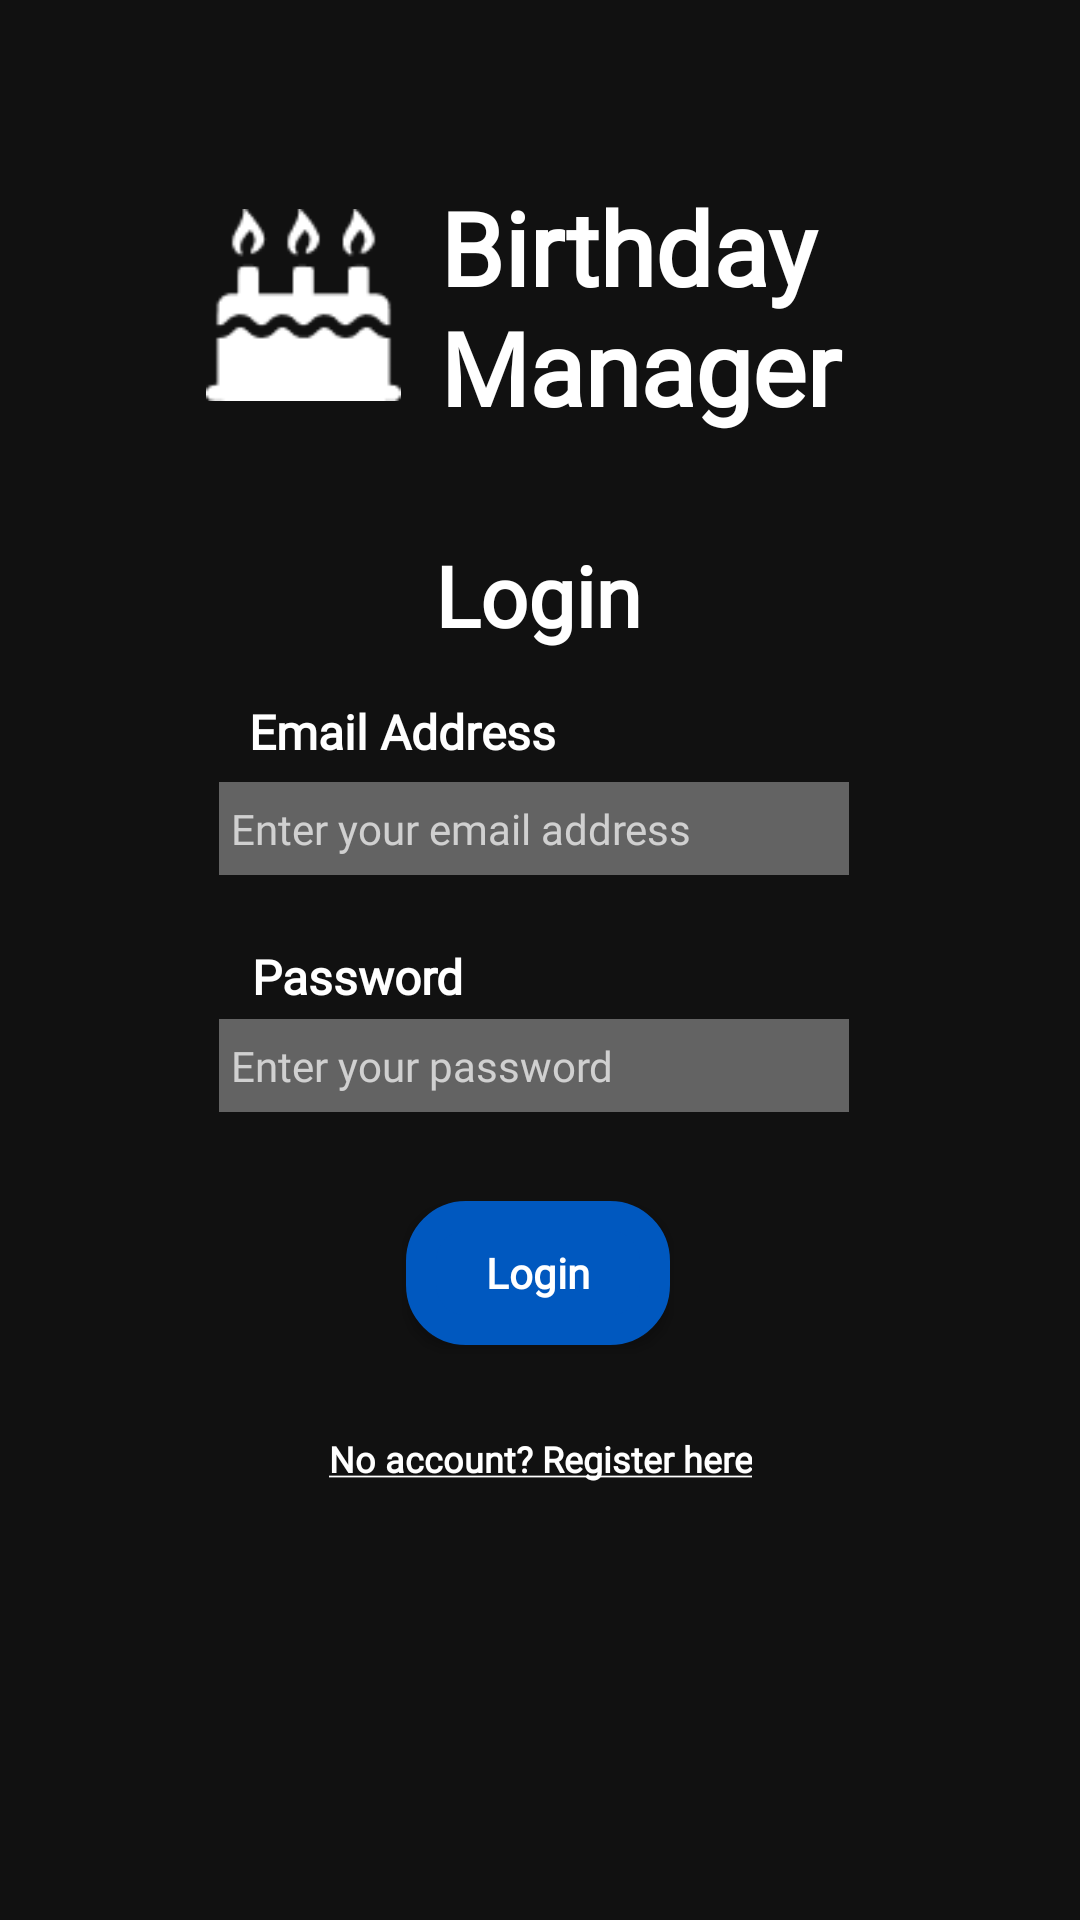

Write the Android layout XML for this screen, with the resource values it uses.
<!-- AndroidManifest.xml: application theme Theme.AppCompat.NoActionBar -->
<!-- res/layout/activity_login.xml -->
<?xml version="1.0" encoding="utf-8"?>
<androidx.constraintlayout.widget.ConstraintLayout xmlns:android="http://schemas.android.com/apk/res/android"
    xmlns:app="http://schemas.android.com/apk/res-auto"
    xmlns:tools="http://schemas.android.com/tools"
    android:layout_width="match_parent"
    android:layout_height="match_parent"
    android:background="#111111"
    tools:context=".LoginActivity">

    <TextView
        android:id="@+id/textView"
        android:layout_width="154dp"
        android:layout_height="86dp"
        android:fontFamily="@font/inter"
        android:text="@string/title"
        android:textColor="#FFFFFF"
        android:textSize="34sp"
        android:textStyle="bold"
        app:layout_constraintBottom_toBottomOf="parent"
        app:layout_constraintEnd_toEndOf="parent"
        app:layout_constraintHorizontal_bias="0.712"
        app:layout_constraintLeft_toLeftOf="parent"
        app:layout_constraintRight_toRightOf="parent"
        app:layout_constraintStart_toStartOf="parent"
        app:layout_constraintTop_toTopOf="parent"
        app:layout_constraintVertical_bias="0.108" />

    <ImageView
        android:id="@+id/imageView"
        android:layout_width="65dp"
        android:layout_height="86dp"
        android:layout_marginBottom="85dp"
        app:layout_constraintBottom_toBottomOf="parent"
        app:layout_constraintEnd_toStartOf="@+id/textView"
        app:layout_constraintHorizontal_bias="0.841"
        app:layout_constraintStart_toStartOf="parent"
        app:layout_constraintTop_toTopOf="parent"
        app:layout_constraintVertical_bias="0.125"
        app:srcCompat="@drawable/logo" />

    <EditText
        android:id="@+id/login_email"
        android:layout_width="210dp"
        android:layout_height="31dp"
        android:background="#636363"
        android:ems="10"
        android:fontFamily="@font/inter"
        android:hint="Enter your email address"
        android:inputType="textPersonName"
        android:padding="4dp"
        android:textColor="#FFFFFF"
        android:textSize="14sp"
        app:layout_constraintBottom_toBottomOf="parent"
        app:layout_constraintEnd_toEndOf="parent"
        app:layout_constraintHorizontal_bias="0.487"
        app:layout_constraintStart_toStartOf="parent"
        app:layout_constraintTop_toTopOf="parent"
        app:layout_constraintVertical_bias="0.428" />

    <TextView
        android:id="@+id/textView7"
        android:layout_width="wrap_content"
        android:layout_height="wrap_content"
        android:fontFamily="@font/inter"
        android:text="@string/email_address"
        android:textColor="#FFFFFF"
        android:textSize="16sp"
        android:textStyle="bold"
        app:layout_constraintBottom_toBottomOf="parent"
        app:layout_constraintEnd_toEndOf="parent"
        app:layout_constraintHorizontal_bias="0.322"
        app:layout_constraintStart_toStartOf="parent"
        app:layout_constraintTop_toTopOf="parent"
        app:layout_constraintVertical_bias="0.377" />

    <EditText
        android:id="@+id/login_password"
        android:layout_width="210dp"
        android:layout_height="31dp"
        android:background="#636363"
        android:ems="10"
        android:fontFamily="@font/inter"
        android:hint="Enter your password"
        android:inputType="textPersonName"
        android:padding="4dp"
        android:textColor="#FFFFFF"
        android:textSize="14dp"
        app:layout_constraintBottom_toBottomOf="parent"
        app:layout_constraintEnd_toEndOf="parent"
        app:layout_constraintHorizontal_bias="0.487"
        app:layout_constraintStart_toStartOf="parent"
        app:layout_constraintTop_toTopOf="parent"
        app:layout_constraintVertical_bias="0.558" />

    <TextView
        android:id="@+id/textView6"
        android:layout_width="wrap_content"
        android:layout_height="wrap_content"
        android:fontFamily="@font/inter"
        android:text="@string/password"
        android:textColor="#FFFFFF"
        android:textSize="16sp"
        android:textStyle="bold"
        app:layout_constraintBottom_toBottomOf="parent"
        app:layout_constraintEnd_toEndOf="parent"
        app:layout_constraintHorizontal_bias="0.29"
        app:layout_constraintStart_toStartOf="parent"
        app:layout_constraintTop_toTopOf="parent"
        app:layout_constraintVertical_bias="0.509" />

    <TextView
        android:id="@+id/textView2"
        android:layout_width="wrap_content"
        android:layout_height="wrap_content"
        android:fontFamily="@font/inter"
        android:text="@string/login_title"
        android:textColor="#FFFFFF"
        android:textSize="28sp"
        android:textStyle="bold"
        app:layout_constraintBottom_toBottomOf="parent"
        app:layout_constraintEnd_toEndOf="parent"
        app:layout_constraintHorizontal_bias="0.498"
        app:layout_constraintStart_toStartOf="parent"
        app:layout_constraintTop_toTopOf="parent"
        app:layout_constraintVertical_bias="0.298" />


    <Button
        android:id="@+id/btn_login"
        android:layout_width="wrap_content"
        android:layout_height="wrap_content"
        android:background="@drawable/primary_rounded_button"
        android:fontFamily="@font/inter"
        android:text="@string/btn_login"
        android:textAllCaps="false"
        android:textStyle="bold"
        app:cornerRadius="10sp"
        app:layout_constraintBottom_toBottomOf="parent"
        app:layout_constraintEnd_toEndOf="parent"
        app:layout_constraintHorizontal_bias="0.498"
        app:layout_constraintStart_toStartOf="parent"
        app:layout_constraintTop_toTopOf="parent"
        app:layout_constraintVertical_bias="0.676" />

    <Button
        android:id="@+id/btn_route_register"
        android:layout_width="wrap_content"
        android:layout_height="wrap_content"
        android:background="#00FFFFFF"
        android:fontFamily="@font/inter"
        android:text="@string/route_to_register"
        android:textAllCaps="false"
        android:textSize="12sp"
        android:textStyle="bold"
        app:layout_constraintBottom_toBottomOf="parent"
        app:layout_constraintEnd_toEndOf="parent"
        app:layout_constraintStart_toStartOf="parent"
        app:layout_constraintTop_toTopOf="parent"
        app:layout_constraintVertical_bias="0.781" />

</androidx.constraintlayout.widget.ConstraintLayout>
<!-- resources referenced by this layout -->
<resources>
  <!-- drawable logo: png bitmap (drawable-v24, 1145 bytes) -->
  <!-- drawable primary_rounded_button (drawable) -->
  <?xml version="1.0" encoding="utf-8"?>
  <shape xmlns:android="http://schemas.android.com/apk/res/android">
      <solid android:color="@color/bm_primary"/>
      <stroke android:color="@color/bm_primary" android:width="10dp"/>
      <corners android:radius="15dp"/>
  </shape>
  <string name="btn_login">Login</string>
  <string name="email_address">Email Address</string>
  <string name="login_title">Login</string>
  <string name="password">Password</string>
  <string name="route_to_register"><u>No account? Register here</u></string>
  <string name="title">Birthday Manager</string>
  <color name="bm_primary">#0058BF</color>
</resources>
